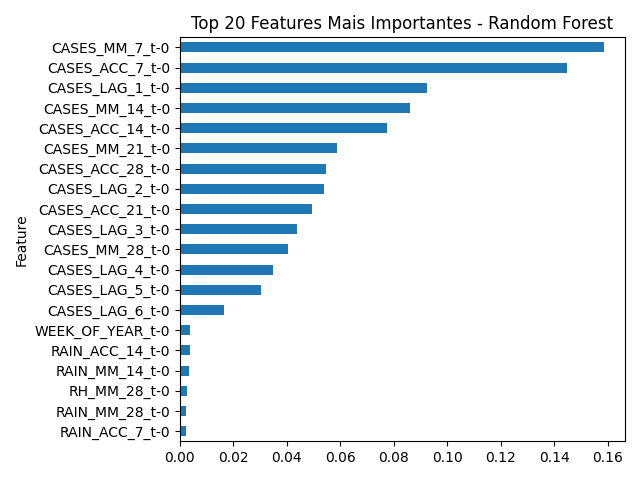

The file beside this chart, header and first rows:
Feature, Importance
CASES_MM_7_t-0, 0.1584
CASES_ACC_7_t-0, 0.1447
CASES_LAG_1_t-0, 0.09229
CASES_MM_14_t-0, 0.08611
CASES_ACC_14_t-0, 0.0774
CASES_MM_21_t-0, 0.05877
CASES_ACC_28_t-0, 0.05455
CASES_LAG_2_t-0, 0.05381
CASES_ACC_21_t-0, 0.04954
CASES_LAG_3_t-0, 0.04395
CASES_MM_28_t-0, 0.04051
CASES_LAG_4_t-0, 0.03488
CASES_LAG_5_t-0, 0.03017
CASES_LAG_6_t-0, 0.01644
WEEK_OF_YEAR_t-0, 0.003978
RAIN_ACC_14_t-0, 0.003926
RAIN_MM_14_t-0, 0.003369
RH_MM_28_t-0, 0.002539
RAIN_MM_28_t-0, 0.002382
RAIN_ACC_7_t-0, 0.002293
RAIN_MM_7_t-0, 0.002287
TEM_AVG_MM_14_t-0, 0.002114
RH_MM_21_t-0, 0.002112
TEMP_RANGE_MM_7_t-0, 0.002095
TEMP_RANGE_MM_28_t-0, 0.002072
RAIN_MM_21_t-0, 0.002015
TEM_AVG_MM_7_t-0, 0.001992
RAIN_ACC_21_t-0, 0.001984
TEM_AVG_MM_28_t-0, 0.001817
RAIN_ACC_28_t-0, 0.001812
TEMP_RANGE_MM_21_t-0, 0.001748
TEM_AVG_t-0, 0.001689
TEM_MIN_t-0, 0.001683
TEM_AVG_MM_21_t-0, 0.001657
RH_MM_14_t-0, 0.001656
TEMP_RANGE_t-0, 0.001476
RH_MM_7_t-0, 0.001456
TEMP_RANGE_MM_14_t-0, 0.001438
RAIN_t-0, 0.00133
RH_AVG_t-0, 0.001325
TEM_MAX_t-0, 0.001307
RH_MIN_t-0, 0.00129
RH_MAX_t-0, 0.001281
IDEAL_TEMP_t-0, 0.0001294
EXTREME_RAIN_t-0, 0.0001032
SIGNIFICANT_RAIN_t-0, 0.0001016
EXTREME_TEMP_t-0, 0.0
